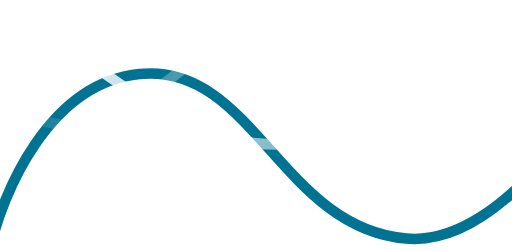
t = 0.00 s
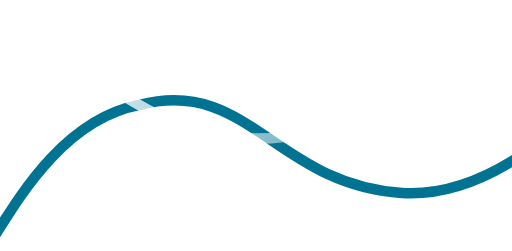
t = 3.75 s
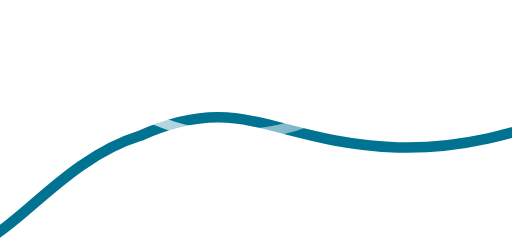
t = 7.50 s

The animated SVG that drew these frames (rendered in a browser with its animation timeline set to each time). Animation: 3 SMIL elements (animate=3); frames cover the first 7.50 s, repeats indefinitely.

<svg width="390" height="191" viewBox="0 0 390 191" fill="none" xmlns="http://www.w3.org/2000/svg">
<path d="M-7.75293 190C1.31085 148.222 36.8107 62.9956 106.3 56.3111C193.161 47.9556 213.554 173.289 309.48 181.644C386.22 188.329 461.801 64.6667 490 2" stroke="#007392" stroke-width="8">
  <animate attributeName="d"
           values="
                   M-7.75293 190C1.31085 148.222 36.8107 62.9956 106.3 56.3111C193.161 47.9556 213.554 173.289 309.48 181.644C386.22 188.329 461.801 64.6667 490 2;
                 M -8.243 172.87 C 38.677 182.56 74.887 174.91 107.017 150.43 C 176.887 89.23 200.347 43.84 296.737 42.82 C 384.967 40.78 422.197 89.74 465.037 153.49;
                   M-7.75293 190C1.31085 148.222 36.8107 62.9956 106.3 56.3111C193.161 47.9556 213.554 173.289 309.48 181.644C386.22 188.329 461.801 64.6667 490 2;
                  "
           dur="30s"
           repeatCount="indefinite"
  />
  </path>
  <path d="M-10 4C17.2852 5.38633 109.492 82.1446 143.965 95.9599C211.136 122.879 253.401 104.296 278.707 95.9599C360.724 68.9435 388.497 -23.1128 488.876 40.9688" stroke="url(#paint0_linear_163_585)" stroke-width="8">
    <animate attributeName="d"
           values=" 
                 M-10 4C17.2852 5.38633 109.492 82.1446 143.965 95.9599C211.136 122.879 253.401 104.296 278.707 95.9599C360.724 68.9435 388.497 -23.1128 488.876 40.9688;
                M -10 4 C -8.444 51.557 96.847 103.18 145.059 103.008 C 211.472 99.248 235.872 69.957 276.251 53.09 C 331.452 29.067 462.299 66.89 483.766 143.559;               
                   
                   M-10 4C17.2852 5.38633 109.492 82.1446 143.965 95.9599C211.136 122.879 253.401 104.296 278.707 95.9599C360.724 68.9435 388.497 -23.1128 488.876 40.9688;
                   "
           dur="30s"
           repeatCount="indefinite"
  />
  </path>
  
  <path d="M488.876 110C461.591 108.614 369.384 31.8554 334.911 18.0401C267.74 -8.87941 225.476 9.70428 200.169 18.0401C118.152 45.0565 90.3789 137.113 -10.0001 73.0312" stroke="url(#paint0_linear_163_586)" stroke-width="8">
    <animate attributeName="d"
           values="
                   M488.876 110C461.591 108.614 369.384 31.8554 334.911 18.0401C267.74 -8.87941 225.476 9.70428 200.169 18.0401C118.152 45.0565 90.3789 137.113 -10.0001 73.0312;
                 M 488.876 40 C 458.721 111.358 389.72 137.936 334.911 98.0401 C 270.628 46.446 255.295 37.756 200.169 28.0401 C 122.914 14.756 79.468 30.09 -10.0001 73.0312;
                   M488.876 110C461.591 108.614 369.384 31.8554 334.911 18.0401C267.74 -8.87941 225.476 9.70428 200.169 18.0401C118.152 45.0565 90.3789 137.113 -10.0001 73.0312;
                  "
           dur="30s"
           repeatCount="indefinite"
  />
  </path>
<defs>
<linearGradient id="paint0_linear_163_585" x1="19.5193" y1="3.99999" x2="433.178" y2="173.229" gradientUnits="userSpaceOnUse">
<stop stop-color="white"/>
<stop offset="1" stop-color="white" stop-opacity="0"/>
</linearGradient>
  <linearGradient id="paint0_linear_163_586" x1="459.357" y1="110" x2="45.6978" y2="-59.2293" gradientUnits="userSpaceOnUse">
<stop stop-color="white"/>
<stop offset="1" stop-color="white" stop-opacity="0"/>
</linearGradient>
</defs>
</svg>




